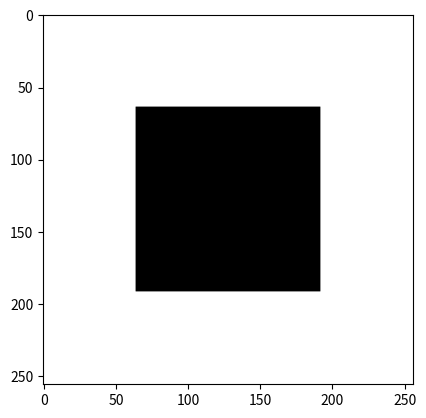

Write Python code to recreate this figure. (Note: this script raises an exception after producing the figure.)
import numpy as np
import random
import matplotlib.pyplot as plt
import matplotlib.animation as animation
import time


class FHP_Simulation:
    def __init__(self, width, height) -> None:
        self.w = width
        self.h = height

        # board variables
        self.a = np.zeros((width, height), dtype=np.int8)
        self.b = np.zeros_like(self.a)
        self.c = np.zeros_like(self.a)
        self.d = np.zeros_like(self.a)
        self.e = np.zeros_like(self.a)
        self.f = np.zeros_like(self.a)

        # temp variables
        self.K_a = np.zeros_like(self.a)
        self.K_b = np.zeros_like(self.a)
        self.K_c = np.zeros_like(self.a)
        self.K_d = np.zeros_like(self.a)
        self.K_e = np.zeros_like(self.a)
        self.K_f = np.zeros_like(self.a)

        # debug
        self.iter_t = time.time()

    # prob of setting a direction in a cell to 1
    def init_board_urand(self, prob) -> None:
        for x in range(self.w):
            for y in range(self.h):
                self.a[x][y] = random.random() < prob
                self.b[x][y] = random.random() < prob
                self.c[x][y] = random.random() < prob
                self.d[x][y] = random.random() < prob
                self.e[x][y] = random.random() < prob
                self.f[x][y] = random.random() < prob

    def init_board_sq(self) -> None:
        for x in range(int(self.w * 0.25), int(self.w * 0.75)):
            for y in range(int(self.h * 0.25), int(self.h * 0.75)):
                self.a[x][y] = 1
                self.d[x][y] = 1

    def collision_phase(self) -> None:
        for x in range(self.w):
            for y in range(self.h):
                a, b, c, d, e, f = self.a[x][y], self.b[x][y], self.c[x][y], self.d[x][y], self.e[x][y], self.f[x][y]

                tb_ad = (a & d) & (~(b | c | e | f))
                tb_be = (b & e) & (~(a | c | d | f))
                tb_cf = (c & f) & (~(a | b | d | e))

                triple = (a ^ b) & (b ^ c) & (c ^ d) & (d ^ e) & (e ^ f)

                rnd = random.getrandbits(8)
                no_rnd = ~rnd

                cha = (tb_ad | triple | (rnd & tb_be) | (no_rnd & tb_cf))
                chb = (tb_be | triple | (rnd & tb_cf) | (no_rnd & tb_ad))
                chc = (tb_cf | triple | (rnd & tb_ad) | (no_rnd & tb_be))
                chd = cha
                che = chb
                chf = chc

                self.K_a[x][y] = a ^ cha
                self.K_b[x][y] = b ^ chb
                self.K_c[x][y] = c ^ chc
                self.K_d[x][y] = d ^ chd
                self.K_e[x][y] = e ^ che
                self.K_f[x][y] = f ^ chf

    def propagation_phase(self) -> None:
        for x in range(self.w):
            for y in range(self.h):
                # Propagation with wall conditions
                self.a[x][y] = int(self.K_a[x][(y - 1)])       if y > 0 else int(self.K_d[x][y])
                self.b[x][y] = int(self.K_b[(x + 1)][(y - 1)]) if x < self.w - 1 and y > 0 else int(self.K_e[x][y])
                self.c[x][y] = int(self.K_c[(x + 1)][(y + 1)]) if x < self.w - 1 and y < self.h - 1 else int(self.K_f[x][y])
                self.d[x][y] = int(self.K_d[x][(y + 1)])       if y < self.h - 1 else int(self.K_a[x][y])
                self.e[x][y] = int(self.K_e[(x - 1)][(y + 1)]) if x > 0 and y < self.h - 1 else int(self.K_b[x][y])
                self.f[x][y] = int(self.K_f[(x - 1)][(y - 1)]) if x > 0 and y > 0 else int(self.K_c[x][y])

    def evolve(self) -> None:
        self.collision_phase()
        self.propagation_phase()

    def save_img(self, idx) -> None:
        plt.imsave('temp/' + str(idx) + '.png', self.a + self.b + self.c + self.d + self.e + self.f, cmap="Greys")

    def generate_gif(self, steps=200) -> None:
        ims = []
        fig = plt.figure()

        for i in range(steps):
            im = plt.imshow(self.a + self.b + self.c + self.d + self.e + self.f, cmap="Greys", animated=True)
            ims.append([im])
            self.evolve()

            d_t = time.time() - self.iter_t
            est_t = int(d_t * (steps - i))
            if (i % int(steps / 10) == 0):
                print(f'current progress: {i}/{steps}, estimate time {est_t}')
            self.iter_t = time.time()

        ani = animation.ArtistAnimation(fig, ims, interval=50, blit=True, repeat_delay=0)

        ani.save('animation.gif')


if __name__ == '__main__':
    hpp_simulator = FHP_Simulation(256, 256)
    hpp_simulator.init_board_sq()

    hpp_simulator.generate_gif(300)